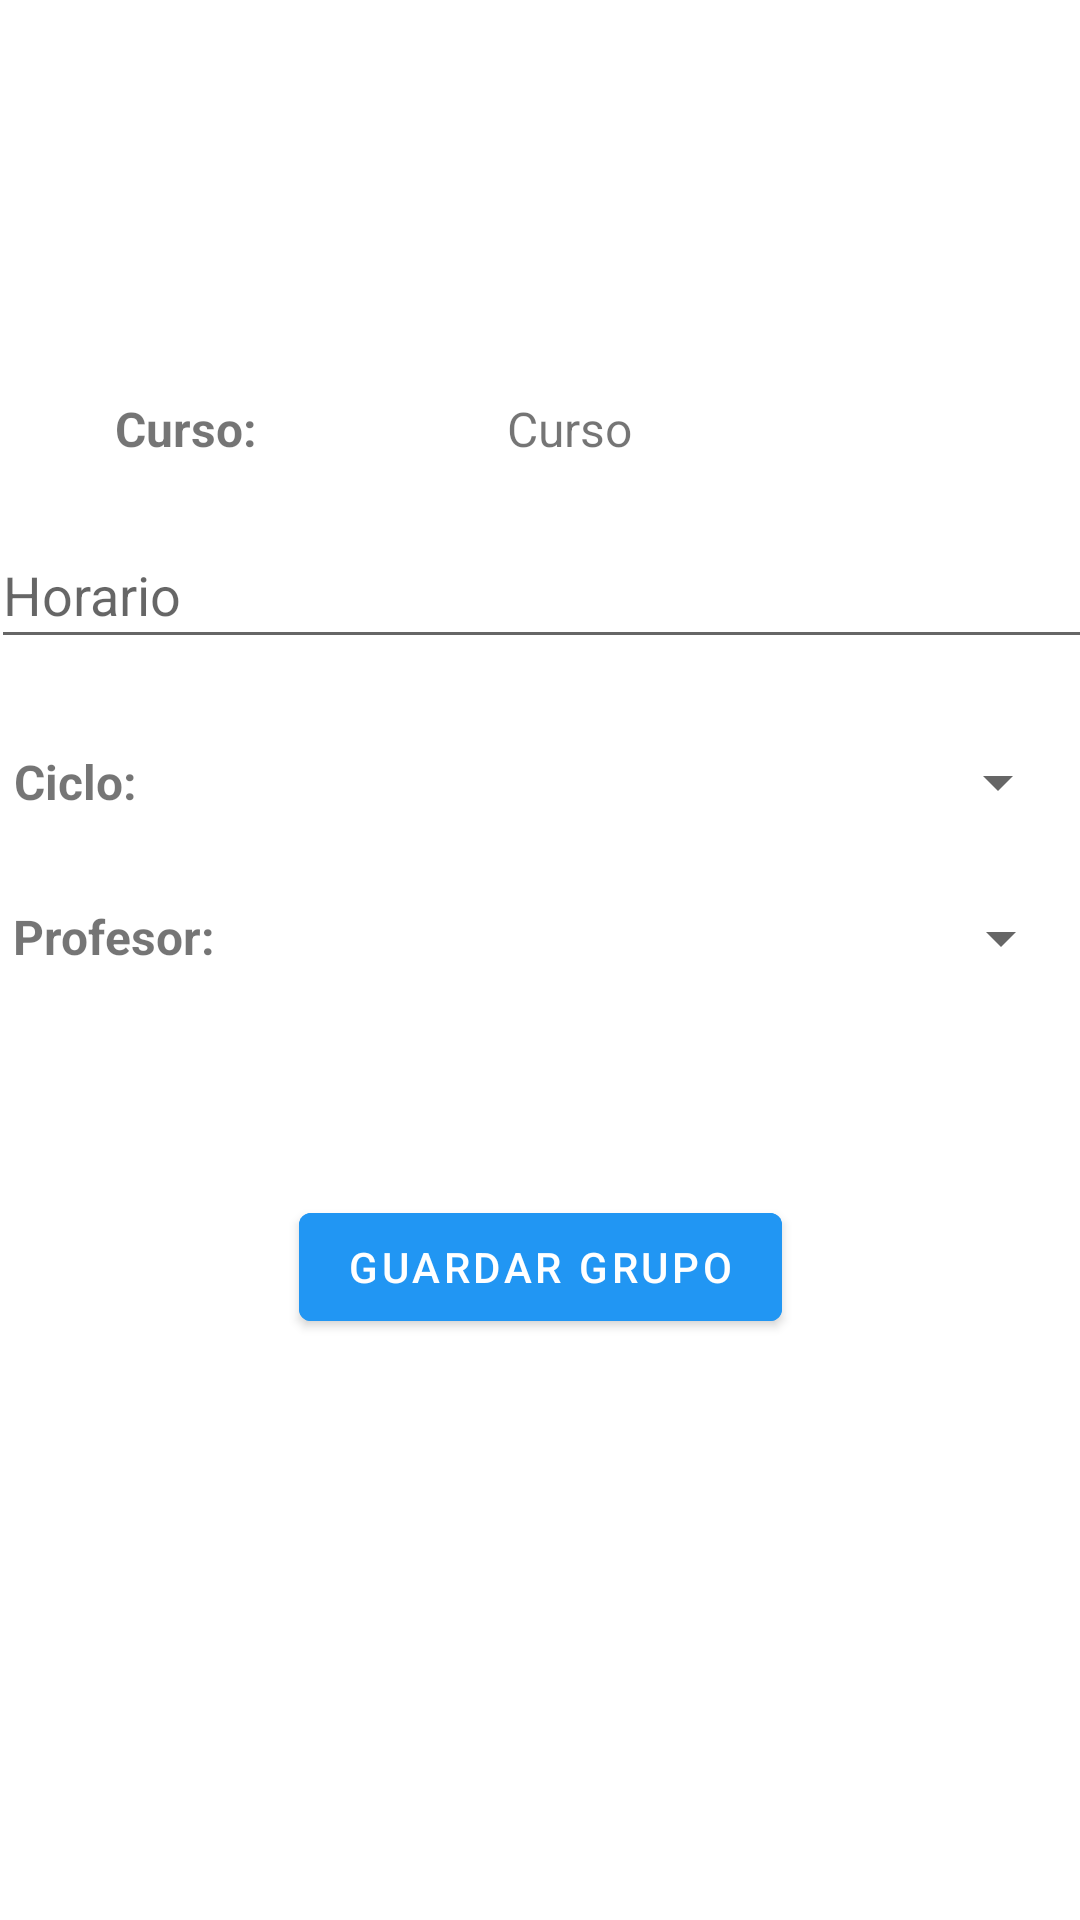

Produce the Android XML layout that renders to this screen, including the resource entries it uses.
<!-- AndroidManifest.xml: application theme Theme.PeopleApp -->
<!-- res/layout/fragment_agregar_grupo.xml -->
<?xml version="1.0" encoding="utf-8"?>
<androidx.constraintlayout.widget.ConstraintLayout xmlns:android="http://schemas.android.com/apk/res/android"
                                                   xmlns:app="http://schemas.android.com/apk/res-auto" xmlns:tools="http://schemas.android.com/tools"
                                                   android:layout_width="match_parent"
                                                   android:layout_height="match_parent"
                                                   tools:context=".Fragments.GrupoDetalleFragment">
    <Spinner
            android:layout_width="249dp"
            android:layout_height="22dp" android:id="@+id/spinnerProfesores"
            android:layout_marginEnd="28dp" app:layout_constraintEnd_toEndOf="parent"
            android:layout_marginStart="37dp"
            app:layout_constraintStart_toEndOf="@+id/textViewProfesorText" android:layout_marginTop="30dp"
            app:layout_constraintTop_toBottomOf="@+id/spinnerCiclos"/>
    <TextView
            android:text="Profesor:"
            android:textStyle="bold"
            android:layout_width="wrap_content"
            android:layout_height="wrap_content" android:id="@+id/textViewProfesorText"
            android:textSize="16sp"
            android:layout_marginTop="30dp"
            app:layout_constraintTop_toBottomOf="@+id/textViewCicloText" app:layout_constraintStart_toStartOf="parent"
            android:layout_marginStart="30dp" app:layout_constraintEnd_toStartOf="@+id/spinnerProfesores"
    />
    <TextView
            android:text="Ciclo:"
            android:textStyle="bold"
            android:layout_width="wrap_content"
            android:layout_height="wrap_content" android:id="@+id/textViewCicloText"
            android:textSize="16sp"
            android:layout_marginTop="30dp"
            app:layout_constraintTop_toBottomOf="@+id/editTextHorario" app:layout_constraintStart_toStartOf="parent"
            android:layout_marginStart="30dp" app:layout_constraintEnd_toStartOf="@+id/spinnerCiclos"
    />
    <TextView
            android:text="Curso"
            android:layout_width="wrap_content"
            android:layout_height="wrap_content" android:id="@+id/textViewCurso"
            android:textSize="16sp"
            android:layout_marginEnd="141dp"
            app:layout_constraintEnd_toEndOf="parent"
            app:layout_constraintBottom_toTopOf="@+id/editTextHorario" android:layout_marginStart="75dp"
            app:layout_constraintStart_toEndOf="@+id/textViewCursoText" android:layout_marginBottom="20dp"
            app:layout_constraintTop_toTopOf="parent" android:layout_marginTop="132dp"/>
    <TextView
            android:text="Curso:"
            android:textStyle="bold"
            android:layout_width="wrap_content"
            android:layout_height="wrap_content" android:id="@+id/textViewCursoText"
            android:textSize="16sp" app:layout_constraintStart_toStartOf="parent" android:layout_marginStart="30dp"
            app:layout_constraintEnd_toStartOf="@+id/textViewCurso"
            app:layout_constraintBottom_toTopOf="@+id/editTextHorario" android:layout_marginBottom="20dp"
            app:layout_constraintTop_toTopOf="parent" android:layout_marginTop="132dp"/>
    <EditText
            android:layout_width="367dp"
            android:layout_height="46dp"
            android:inputType="textPersonName"
            android:ems="10"
            android:id="@+id/editTextHorario"
            app:layout_constraintStart_toStartOf="parent"
            android:layout_marginStart="24dp" android:layout_marginEnd="24dp"
            app:layout_constraintEnd_toEndOf="parent" android:hint="Horario"
            app:layout_constraintBottom_toTopOf="@+id/textViewCicloText"/>
    <Spinner
            android:layout_width="249dp"
            android:layout_height="22dp" android:id="@+id/spinnerCiclos"
            android:layout_marginTop="30dp" app:layout_constraintTop_toBottomOf="@+id/editTextHorario"
            android:layout_marginStart="62dp" app:layout_constraintStart_toEndOf="@+id/textViewCicloText"
            android:layout_marginEnd="29dp" app:layout_constraintEnd_toEndOf="parent"/>
    <Button
            android:text="Guardar grupo"
            android:layout_width="wrap_content"
            android:layout_height="wrap_content" android:id="@+id/guardarGrupoBtn"
            android:backgroundTint="#2196F3" android:layout_marginTop="120dp"
            app:layout_constraintTop_toBottomOf="@+id/spinnerProfesores" app:layout_constraintStart_toStartOf="parent"
            app:layout_constraintEnd_toEndOf="parent" app:layout_constraintBottom_toBottomOf="parent"
            android:layout_marginBottom="239dp"/>
</androidx.constraintlayout.widget.ConstraintLayout>
<!-- resources referenced by this layout -->
<resources>
  <style name="Theme.PeopleApp" parent="Theme.MaterialComponents.DayNight.DarkActionBar">
          
          <item name="colorPrimary">@color/purple_500</item>
          <item name="colorPrimaryVariant">@color/purple_700</item>
          <item name="colorOnPrimary">@color/white</item>
          
          <item name="colorSecondary">@color/teal_200</item>
          <item name="colorSecondaryVariant">@color/teal_700</item>
          <item name="colorOnSecondary">@color/black</item>
          
          <item name="android:statusBarColor" tools:targetApi="l">?attr/colorPrimaryVariant</item>
          
      </style>
  <color name="purple_500">#FF6200EE</color>
  <color name="purple_700">#FF3700B3</color>
  <color name="white">#FFFFFFFF</color>
  <color name="teal_200">#FF03DAC5</color>
  <color name="teal_700">#FF018786</color>
  <color name="black">#FF000000</color>
</resources>
